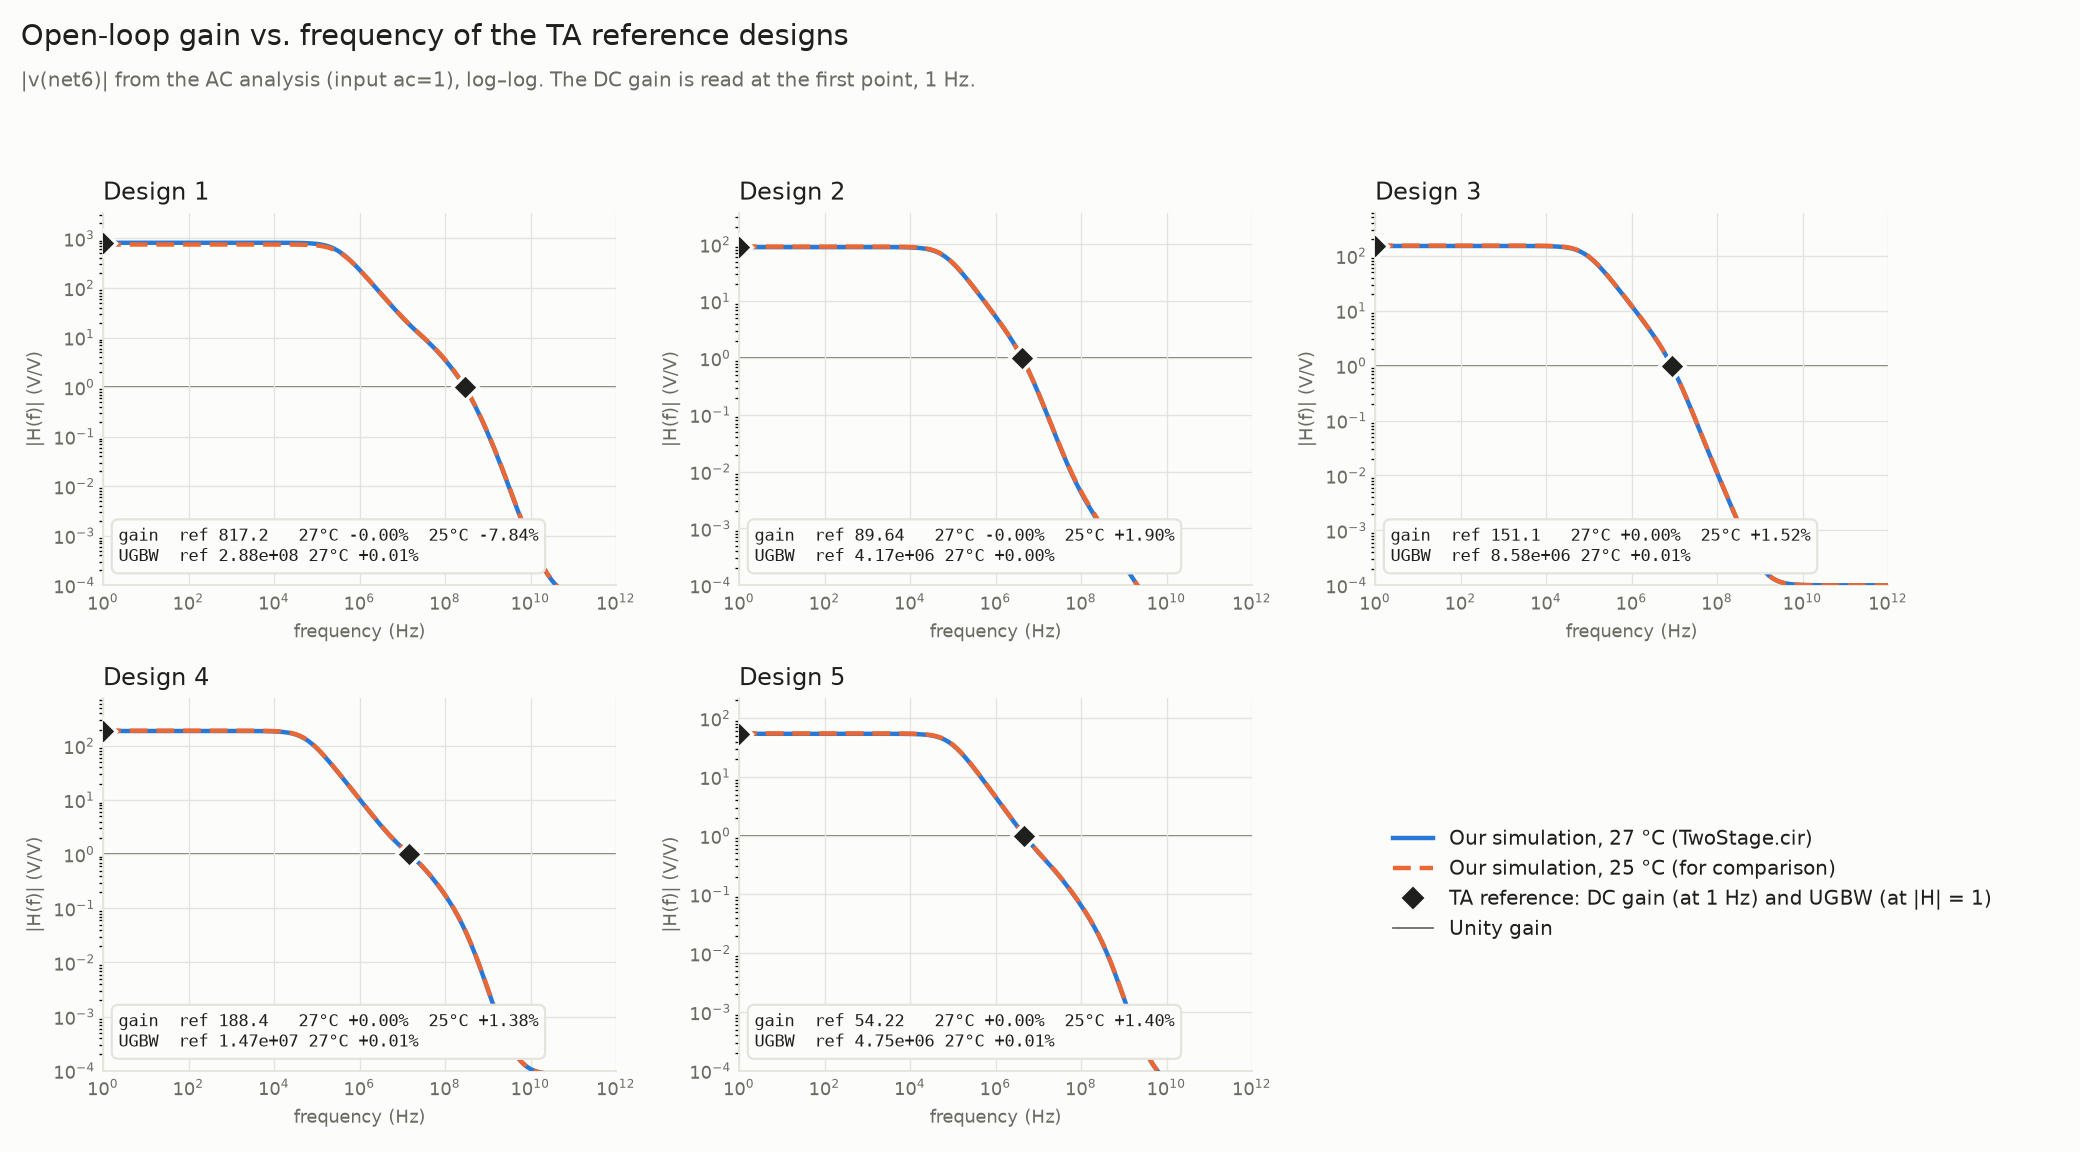

Values plotted in this chart, from the file beside it:
frequency_Hz, Design 1 |H| 27C (V/V), Design 1 |H| 25C (V/V), Design 2 |H| 27C (V/V), Design 2 |H| 25C (V/V), Design 3 |H| 27C (V/V), Design 3 |H| 25C (V/V), Design 4 |H| 27C (V/V), Design 4 |H| 25C (V/V), Design 5 |H| 27C (V/V), Design 5 |H| 25C (V/V)
1, 817.2, 753.2, 89.64, 91.34, 151.1, 153.4, 188.4, 191, 54.22, 54.98
1.259, 817.2, 753.2, 89.64, 91.34, 151.1, 153.4, 188.4, 191, 54.22, 54.98
1.585, 817.2, 753.2, 89.64, 91.34, 151.1, 153.4, 188.4, 191, 54.22, 54.98
1.995, 817.2, 753.2, 89.64, 91.34, 151.1, 153.4, 188.4, 191, 54.22, 54.98
2.512, 817.2, 753.2, 89.64, 91.34, 151.1, 153.4, 188.4, 191, 54.22, 54.98
3.162, 817.2, 753.2, 89.64, 91.34, 151.1, 153.4, 188.4, 191, 54.22, 54.98
3.981, 817.2, 753.2, 89.64, 91.34, 151.1, 153.4, 188.4, 191, 54.22, 54.98
5.012, 817.2, 753.2, 89.64, 91.34, 151.1, 153.4, 188.4, 191, 54.22, 54.98
6.31, 817.2, 753.2, 89.64, 91.34, 151.1, 153.4, 188.4, 191, 54.22, 54.98
7.943, 817.2, 753.2, 89.64, 91.34, 151.1, 153.4, 188.4, 191, 54.22, 54.98
10, 817.2, 753.2, 89.64, 91.34, 151.1, 153.4, 188.4, 191, 54.22, 54.98
12.59, 817.2, 753.2, 89.64, 91.34, 151.1, 153.4, 188.4, 191, 54.22, 54.98
15.85, 817.2, 753.2, 89.64, 91.34, 151.1, 153.4, 188.4, 191, 54.22, 54.98
19.95, 817.2, 753.2, 89.64, 91.34, 151.1, 153.4, 188.4, 191, 54.22, 54.98
25.12, 817.2, 753.2, 89.64, 91.34, 151.1, 153.4, 188.4, 191, 54.22, 54.98
31.62, 817.2, 753.2, 89.64, 91.34, 151.1, 153.4, 188.4, 191, 54.22, 54.98
39.81, 817.2, 753.2, 89.64, 91.34, 151.1, 153.4, 188.4, 191, 54.22, 54.98
50.12, 817.2, 753.2, 89.64, 91.34, 151.1, 153.4, 188.4, 191, 54.22, 54.98
63.1, 817.2, 753.2, 89.64, 91.34, 151.1, 153.4, 188.4, 191, 54.22, 54.98
79.43, 817.2, 753.2, 89.64, 91.34, 151.1, 153.4, 188.4, 191, 54.22, 54.98
100, 817.2, 753.2, 89.64, 91.34, 151.1, 153.4, 188.4, 191, 54.22, 54.98
125.9, 817.2, 753.2, 89.64, 91.34, 151.1, 153.4, 188.4, 191, 54.22, 54.98
158.5, 817.2, 753.2, 89.64, 91.34, 151.1, 153.4, 188.4, 191, 54.22, 54.98
199.5, 817.2, 753.2, 89.64, 91.34, 151.1, 153.4, 188.4, 191, 54.22, 54.98
251.2, 817.2, 753.2, 89.64, 91.34, 151.1, 153.4, 188.4, 191, 54.22, 54.98
316.2, 817.2, 753.2, 89.64, 91.34, 151.1, 153.4, 188.4, 191, 54.22, 54.98
398.1, 817.2, 753.2, 89.64, 91.34, 151.1, 153.4, 188.3, 191, 54.22, 54.98
501.2, 817.2, 753.2, 89.63, 91.34, 151.1, 153.4, 188.3, 191, 54.22, 54.98
631, 817.2, 753.2, 89.63, 91.34, 151.1, 153.4, 188.3, 190.9, 54.22, 54.98
794.3, 817.2, 753.2, 89.63, 91.34, 151.1, 153.4, 188.3, 190.9, 54.22, 54.98
1000, 817.2, 753.2, 89.63, 91.33, 151.1, 153.4, 188.3, 190.9, 54.22, 54.97
1259, 817.2, 753.2, 89.62, 91.32, 151.1, 153.4, 188.3, 190.9, 54.21, 54.97
1585, 817.2, 753.2, 89.61, 91.31, 151.1, 153.4, 188.3, 190.9, 54.21, 54.97
1995, 817.2, 753.2, 89.59, 91.29, 151.1, 153.4, 188.2, 190.8, 54.2, 54.96
2512, 817.2, 753.2, 89.56, 91.27, 151, 153.3, 188.2, 190.8, 54.2, 54.95
3162, 817.2, 753.1, 89.52, 91.22, 151, 153.3, 188, 190.6, 54.18, 54.94
3981, 817.2, 753.1, 89.45, 91.15, 150.9, 153.2, 187.9, 190.5, 54.16, 54.92
5012, 817.1, 753.1, 89.34, 91.03, 150.8, 153.1, 187.6, 190.2, 54.12, 54.88
6310, 817, 753, 89.16, 90.85, 150.7, 152.9, 187.1, 189.7, 54.07, 54.82
7943, 816.9, 753, 88.89, 90.57, 150.4, 152.7, 186.4, 189, 53.98, 54.73
10000, 816.8, 752.8, 88.46, 90.13, 150, 152.3, 185.3, 187.8, 53.84, 54.59
12589, 816.5, 752.6, 87.8, 89.43, 149.4, 151.6, 183.6, 186.1, 53.62, 54.37
15849, 816.1, 752.3, 86.77, 88.37, 148.4, 150.6, 181, 183.4, 53.28, 54.02
19953, 815.4, 751.8, 85.22, 86.76, 146.8, 149, 177, 179.4, 52.76, 53.49
25119, 814.3, 750.9, 82.92, 84.38, 144.5, 146.6, 171.3, 173.5, 51.95, 52.67
31623, 812.6, 749.6, 79.63, 80.98, 141, 143, 163.2, 165.2, 50.75, 51.45
39811, 810, 747.6, 75.13, 76.34, 135.9, 137.9, 152.4, 154.3, 49.01, 49.68
50119, 805.8, 744.4, 69.34, 70.39, 128.9, 130.7, 139.1, 140.7, 46.58, 47.21
63096, 799.3, 739.3, 62.39, 63.27, 119.7, 121.3, 123.6, 124.9, 43.38, 43.96
79433, 789.4, 731.6, 54.69, 55.4, 108.5, 109.9, 107, 108.2, 39.43, 39.95
100000, 774.4, 719.8, 46.77, 47.34, 95.8, 96.96, 90.59, 91.5, 34.91, 35.36
125893, 752.2, 702.2, 39.17, 39.61, 82.45, 83.41, 75.24, 75.97, 30.13, 30.52
158489, 720.7, 676.7, 32.26, 32.61, 69.41, 70.19, 61.61, 62.19, 25.43, 25.75
199526, 678, 641.6, 26.25, 26.53, 57.41, 58.04, 49.94, 50.4, 21.07, 21.33
251189, 623.5, 595.5, 21.18, 21.4, 46.86, 47.36, 40.19, 40.56, 17.23, 17.44
316228, 558.9, 539.4, 16.99, 17.16, 37.89, 38.29, 32.2, 32.5, 13.95, 14.12
398107, 488.1, 475.8, 13.57, 13.7, 30.44, 30.76, 25.72, 25.96, 11.22, 11.35
501187, 416.1, 409.3, 10.8, 10.91, 24.35, 24.6, 20.51, 20.7, 8.982, 9.093
630957, 347.6, 344.5, 8.58, 8.663, 19.41, 19.61, 16.34, 16.49, 7.173, 7.261
794328, 285.8, 284.9, 6.794, 6.86, 15.44, 15.6, 13.01, 13.13, 5.719, 5.789
... 61 more rows
